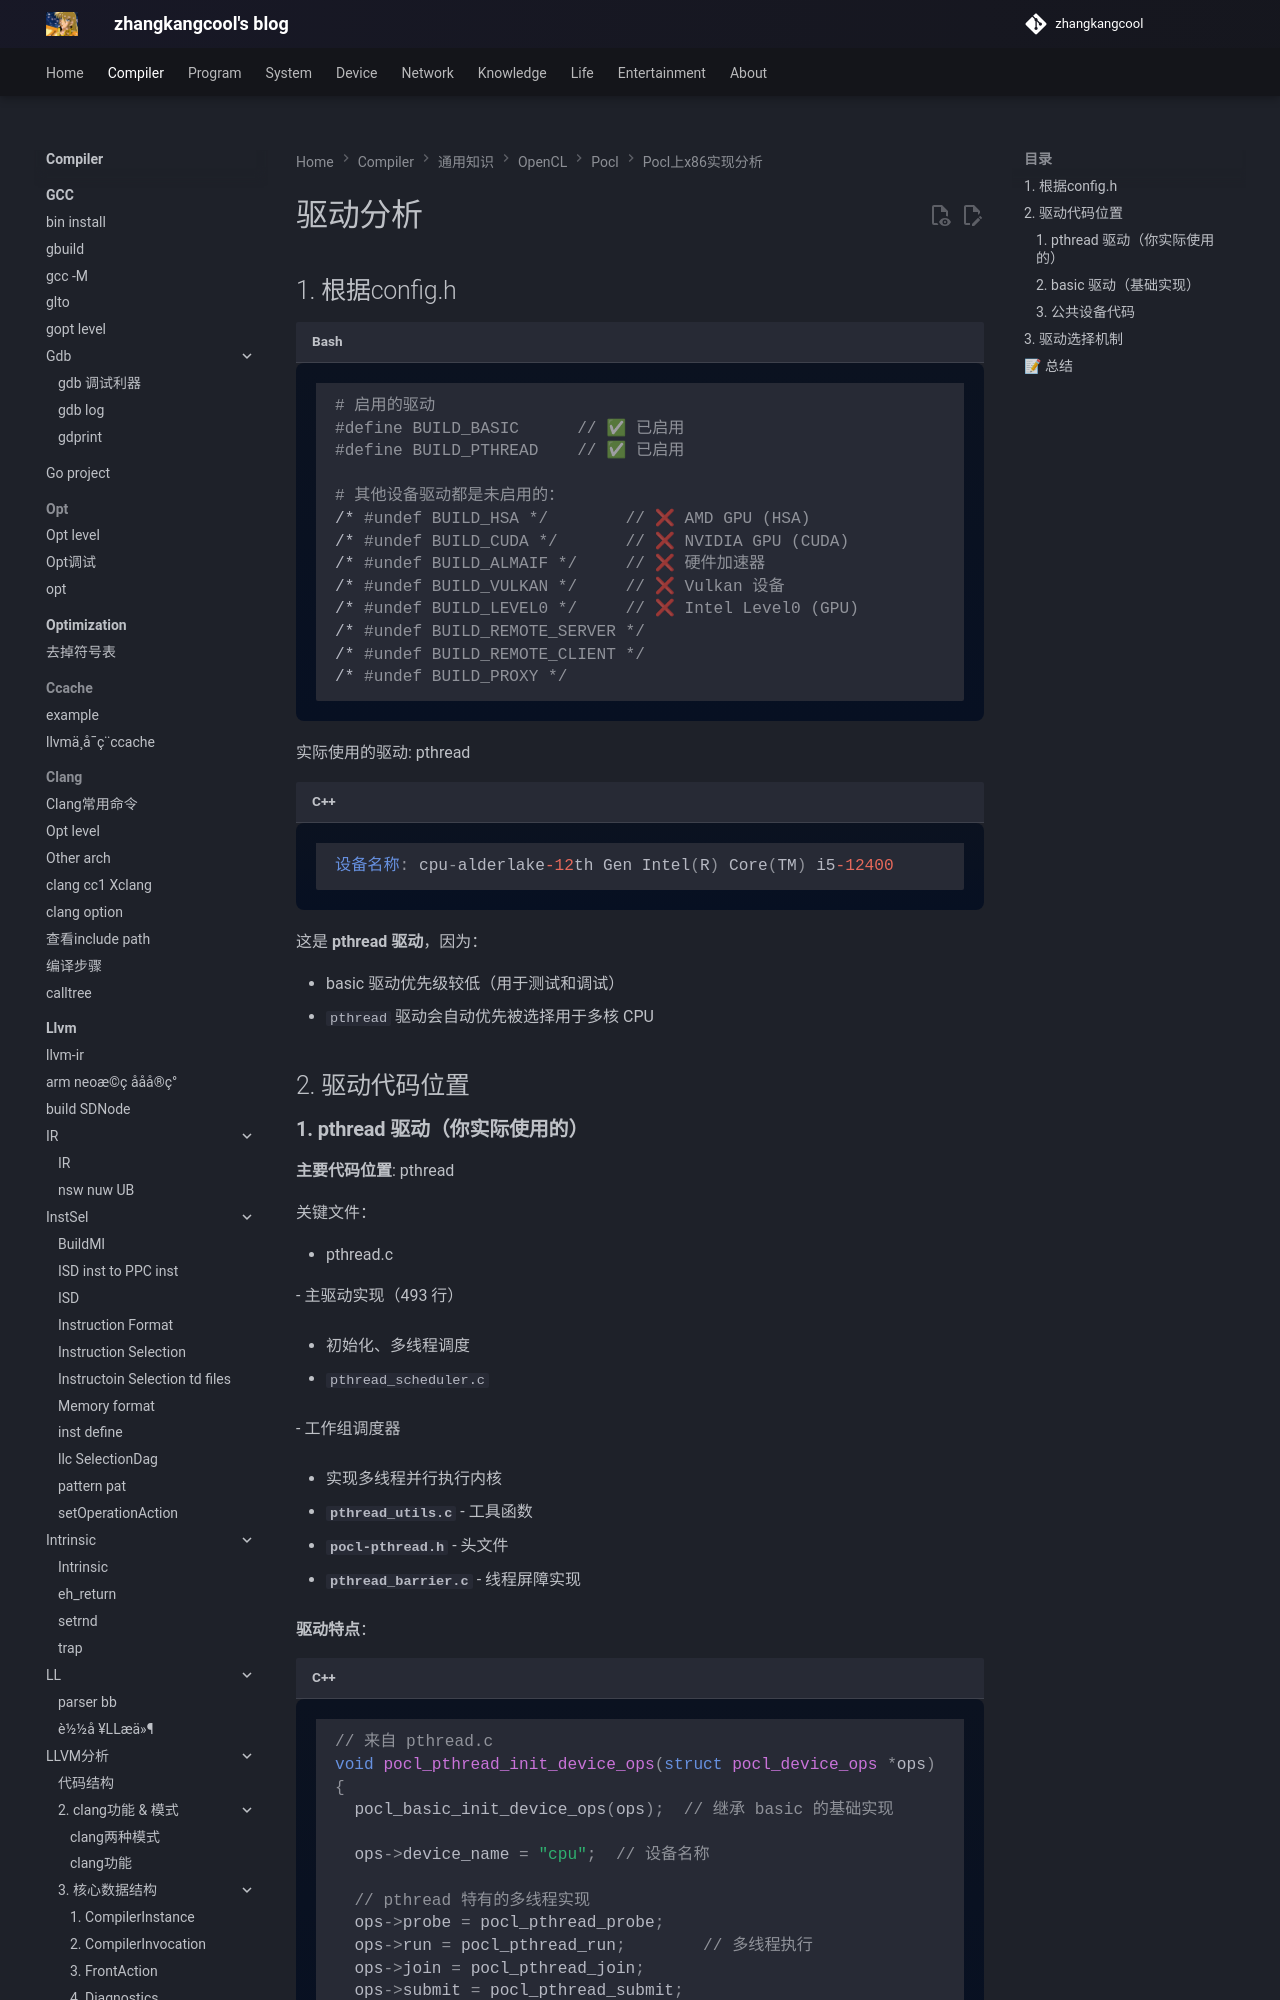

repository: zhangkangcool/zhangkangcool.github.io · page: Compiler/通用知识/OpenCL/pocl/pocl上x86实现分析/驱动分析/index.html · generator: mkdocs

# 驱动分析



## 1. 根据config.h

```shell
# 启用的驱动
#define BUILD_BASIC      // ✅ 已启用
#define BUILD_PTHREAD    // ✅ 已启用

# 其他设备驱动都是未启用的：
/* #undef BUILD_HSA */        // ❌ AMD GPU (HSA)
/* #undef BUILD_CUDA */       // ❌ NVIDIA GPU (CUDA)
/* #undef BUILD_ALMAIF */     // ❌ 硬件加速器
/* #undef BUILD_VULKAN */     // ❌ Vulkan 设备
/* #undef BUILD_LEVEL0 */     // ❌ Intel Level0 (GPU)
/* #undef BUILD_REMOTE_SERVER */
/* #undef BUILD_REMOTE_CLIENT */
/* #undef BUILD_PROXY */
```



实际使用的驱动: pthread

```c++
设备名称: cpu-alderlake-12th Gen Intel(R) Core(TM) i5-12400
```

这是 **pthread 驱动**，因为：

- basic 驱动优先级较低（用于测试和调试）
- `pthread` 驱动会自动优先被选择用于多核 CPU



## 2. 驱动代码位置
